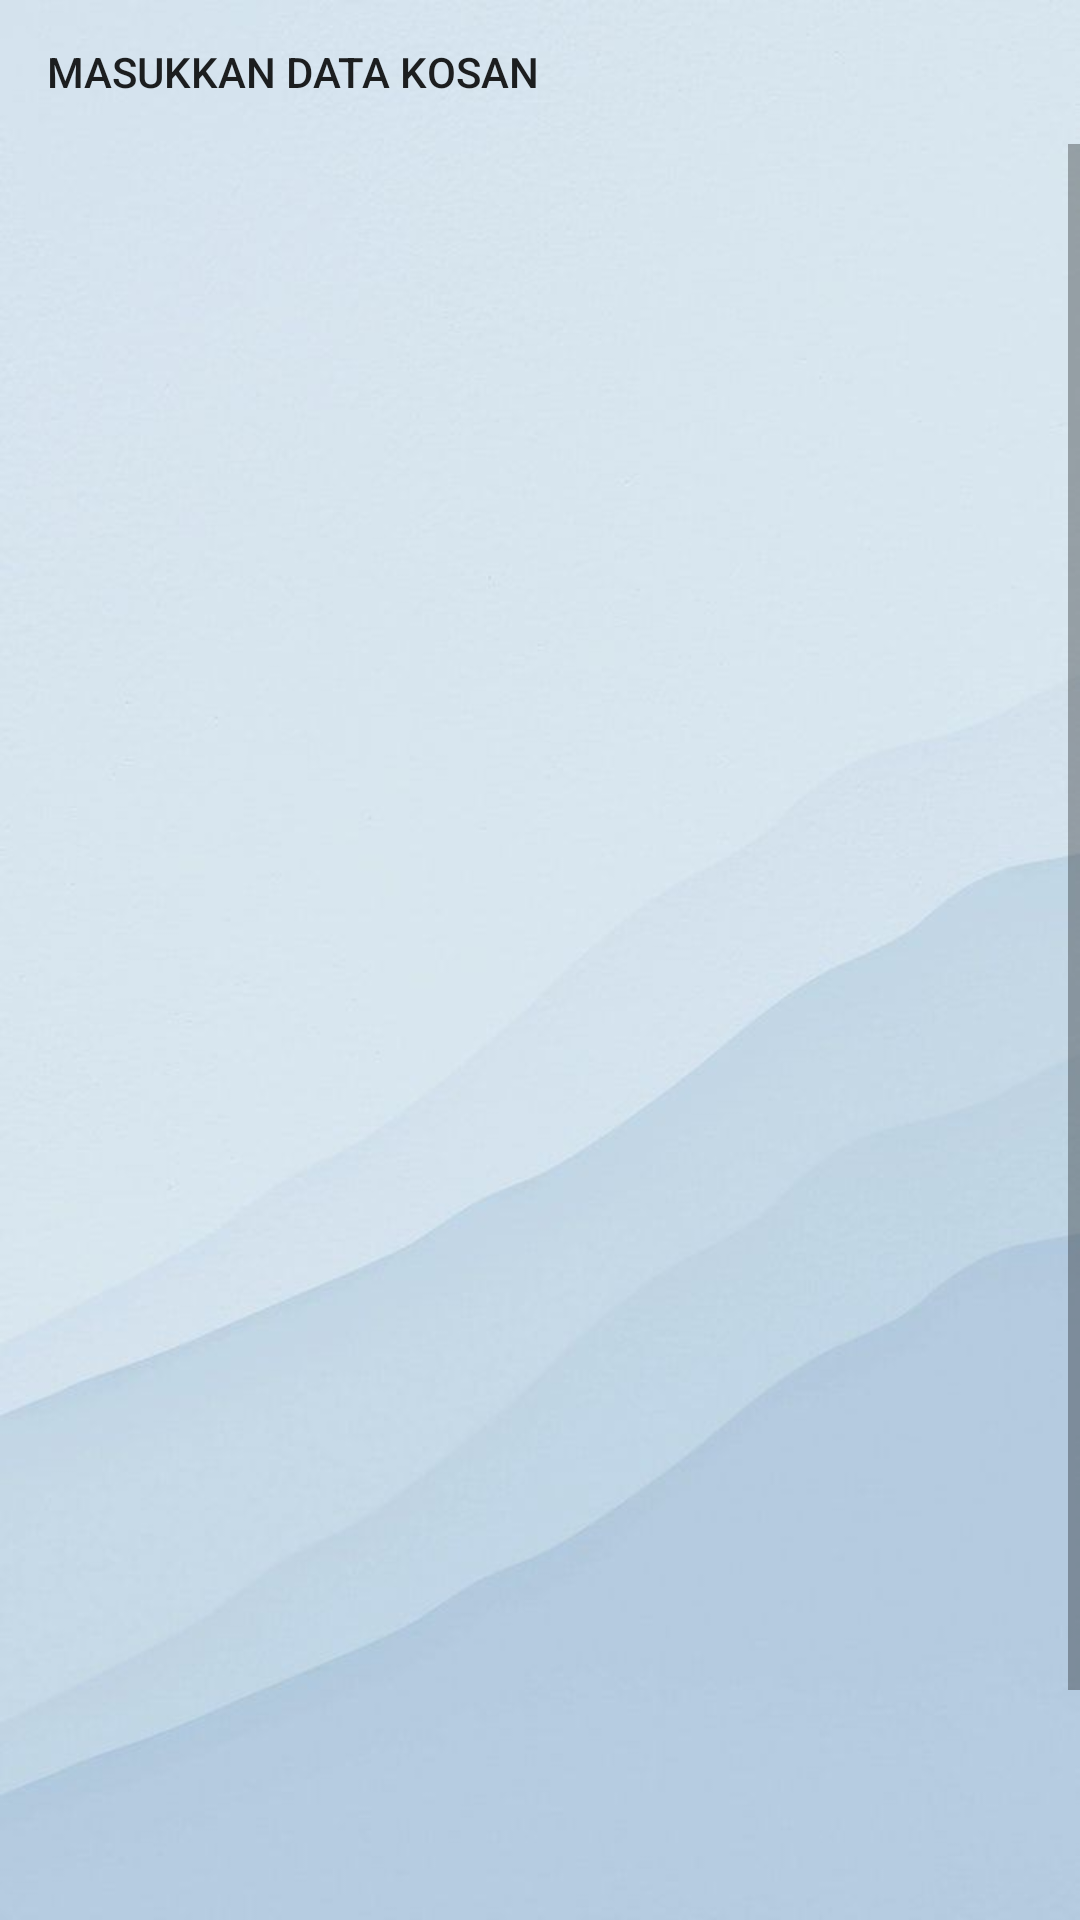

Reconstruct the res/layout file that produces this screen, plus the resources it refers to.
<!-- AndroidManifest.xml: application theme AppThemeNoActionBar -->
<!-- res/layout/activity_main.xml -->
<?xml version="1.0" encoding="utf-8"?>
<RelativeLayout xmlns:android="http://schemas.android.com/apk/res/android"
    xmlns:tools="http://schemas.android.com/tools"
    android:layout_width="match_parent"
    android:layout_height="match_parent"
    xmlns:app="http://schemas.android.com/apk/res-auto"
    tools:context=".MainActivity"
    android:background="@drawable/bgadmin">

    <Button
        android:id="@+id/button2"
        android:layout_width="wrap_content"
        android:layout_height="wrap_content"
        android:layout_alignParentTop="true"
        android:layout_toRightOf="@+id/button1"
        style="?android:attr/borderlessButtonStyle"
        android:drawableLeft="@drawable/ic_add"
        android:text=" Masukkan Data Kosan" />

    <ScrollView
        android:id="@+id/scrolls"
        android:layout_width="match_parent"
        android:layout_height="630dp"
        android:layout_below="@id/button2">

        <LinearLayout
            android:layout_width="match_parent"
            android:layout_height="wrap_content"
            android:orientation="vertical">

            <ListView
                android:id="@+id/listView1"
                android:layout_width="match_parent"
                android:layout_height="680dp"
                android:layout_below="@+id/button2"
                android:layout_alignParentLeft="true"
                android:layout_alignParentStart="true">
            </ListView>

        </LinearLayout>
    </ScrollView>




</RelativeLayout>
<!-- resources referenced by this layout -->
<resources>
  <!-- drawable bgadmin: jpeg bitmap (drawable, 23177 bytes) -->
  <style name="AppThemeNoActionBar" parent="Theme.AppCompat.Light.DarkActionBar">
          
      </style>
</resources>
